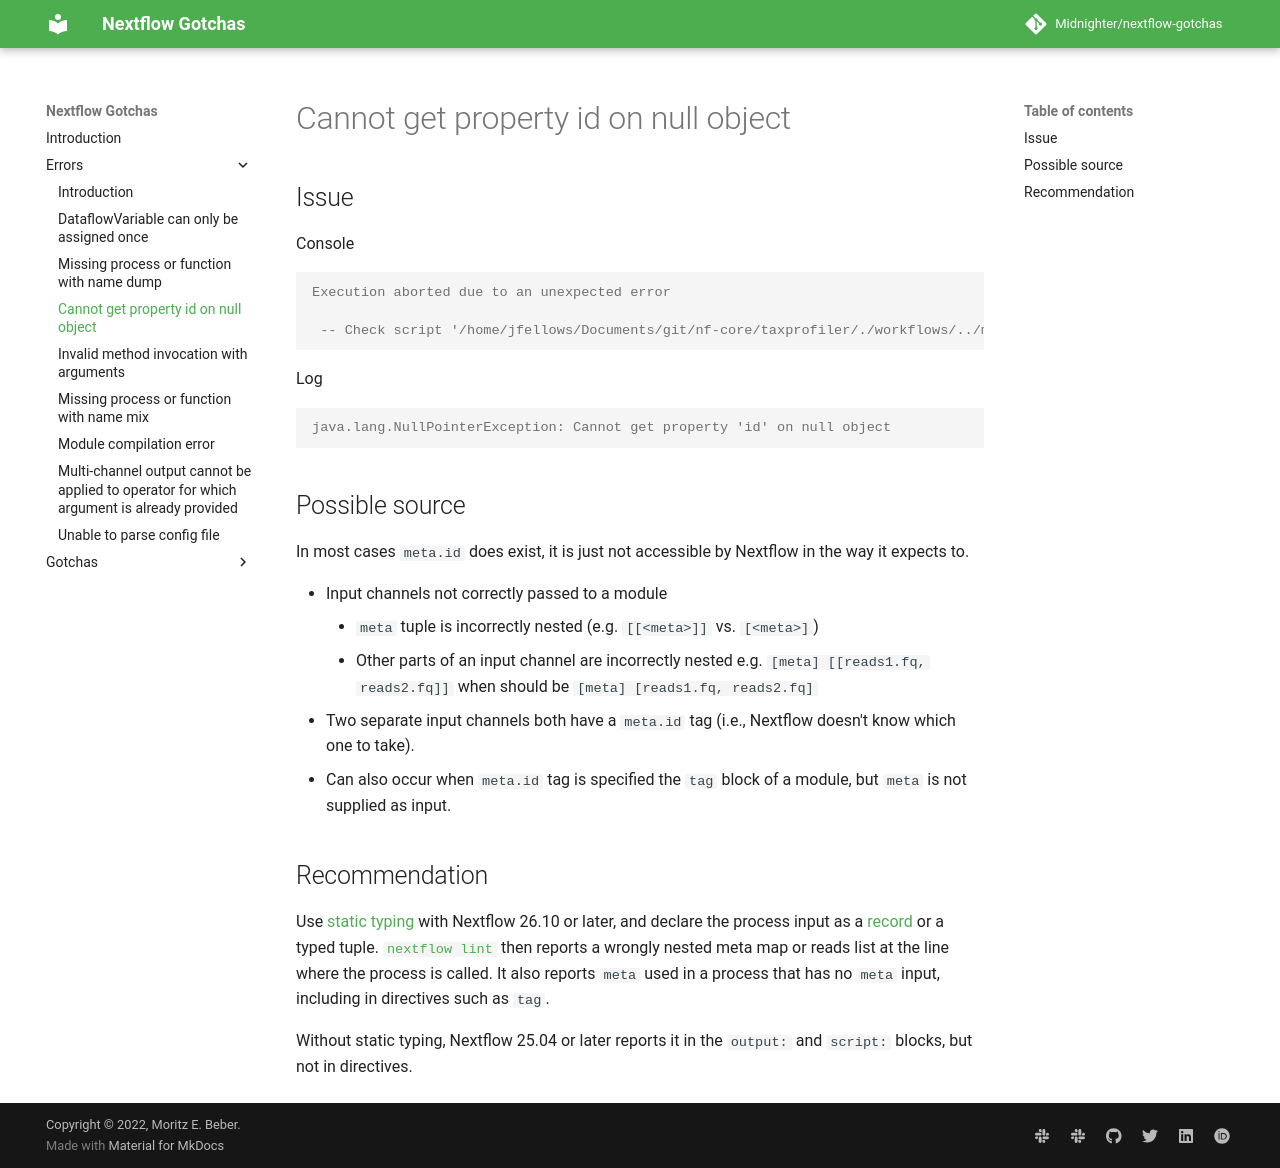

repository: Midnighter/nextflow-gotchas · page: errors/id-null-object/index.html · generator: mkdocs

# Cannot get property id on null object

## Issue

Console

```output
Execution aborted due to an unexpected error

 -- Check script '/home/jfellows/Documents/git/nf-core/taxprofiler/./workflows/../modules/nf-core/modules/kraken2/kraken2/main.nf' at line: 2 or see '.nextflow.log' file for more details
```

Log

```output
java.lang.NullPointerException: Cannot get property 'id' on null object
```

## Possible source

In most cases `meta.id` does exist, it is just not accessible by Nextflow in the way it expects to.

- Input channels not correctly passed to a module
    - `meta` tuple is incorrectly nested (e.g. `[[<meta>]]` vs. ``[<meta>]``)
    - Other parts of an input channel are incorrectly nested e.g. `[meta] [[reads1.fq, reads2.fq]]` when should be `[meta] [reads1.fq, reads2.fq]`
- Two separate input channels both have a `meta.id` tag (i.e., Nextflow doesn't know which one to take).
- Can also occur when `meta.id` tag is specified the `tag` block of a module, but `meta` is not supplied as input.

## Recommendation

Use [static typing](https://docs.seqera.io/nextflow/static-typing) with Nextflow 26.10 or later, and declare the process input as a [record](https://docs.seqera.io/nextflow/process-typed#record-inputs) or a typed tuple. [`nextflow lint`](https://docs.seqera.io/nextflow/reference/cli/lint) then reports a wrongly nested meta map or reads list at the line where the process is called. It also reports `meta` used in a process that has no `meta` input, including in directives such as `tag`.

Without static typing, Nextflow 25.04 or later reports it in the `output:` and `script:` blocks, but not in directives.
